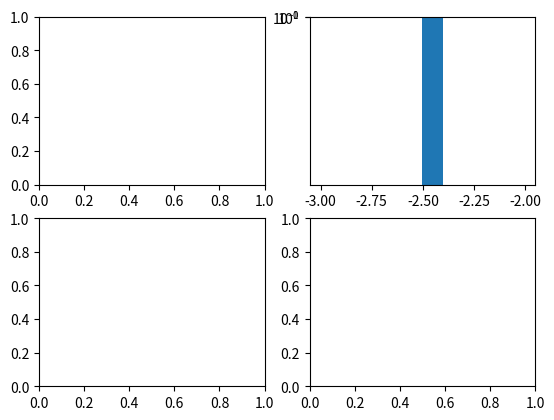

Reproduce this figure in Python.
# Written by calculate-plot 0.1.0: this script draws the same figure with Matplotlib 3.11.2.
import locale

import matplotlib.pyplot as plt

# Text is shaped for the language of the locale: this is the one the figure was made with.
try:
    locale.setlocale(locale.LC_CTYPE, "C.UTF-8")
except locale.Error:
    locale.setlocale(locale.LC_CTYPE, "C")

fig, axs = plt.subplots(2, 2)
axs[0, 1].set(ylim=(0, 1))
axs[0, 1].hist([-2.503], log=True)

if __name__ == "__main__":
    plt.show()
